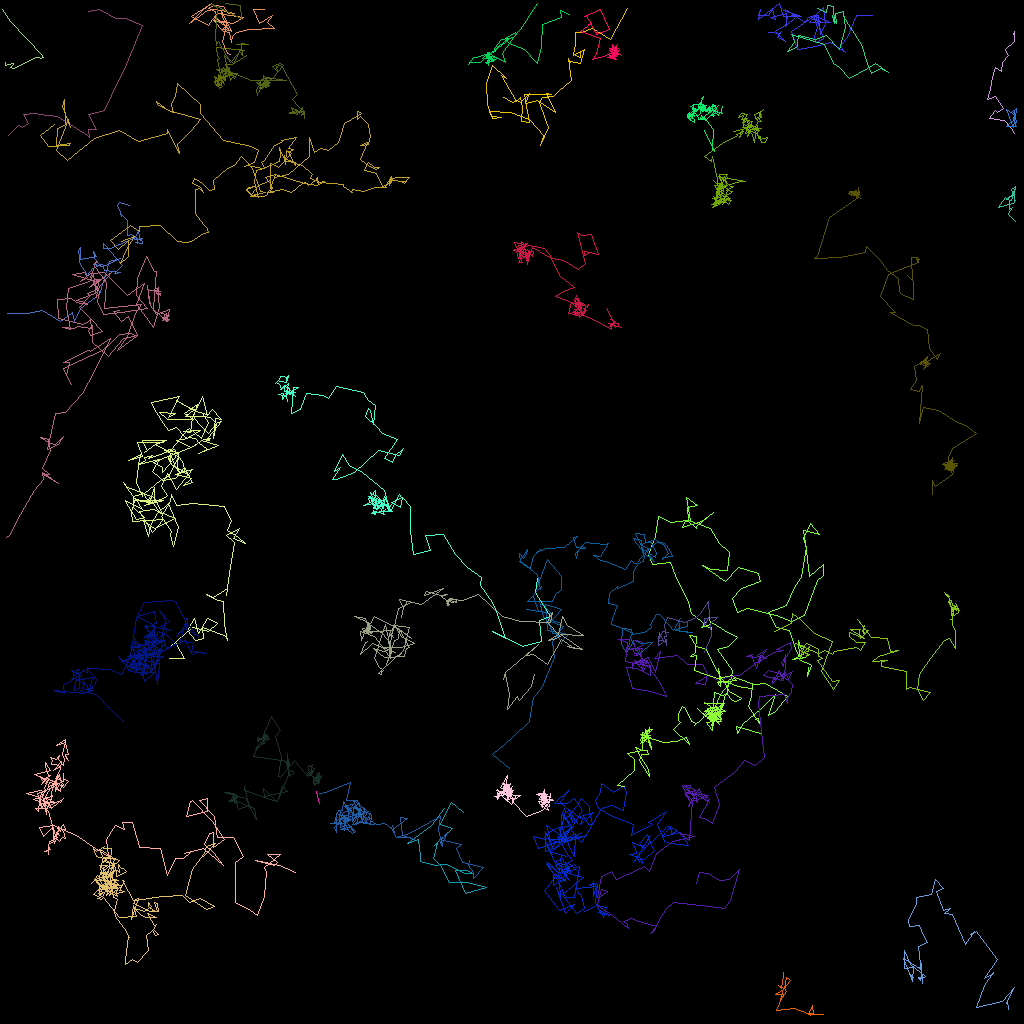

The file beside this chart, header and first rows:
traj_idx, frame, x, y, z
11, 0, 55.44, 101, 0.0
11, 1, 53.82, 103.1, 0.0
11, 2, 50.86, 105.4, 0.0
11, 3, 52.2, 104.9, 0.0
11, 4, 52.54, 106.9, 0.0
11, 5, 52.52, 107.6, 0.0
11, 6, 54.32, 108.1, 0.0
11, 7, 55.19, 108, 0.0
11, 8, 55.88, 108, 0.0
11, 9, 57.97, 109.1, 0.0
11, 10, 58.98, 109.2, 0.0
11, 11, 58.25, 108.8, 0.0
11, 12, 56.87, 108.8, 0.0
11, 13, 58.1, 111.6, 0.0
11, 14, 60.72, 110.9, 0.0
11, 15, 58.3, 110.3, 0.0
11, 16, 56.13, 110.2, 0.0
11, 17, 54.98, 108.1, 0.0
11, 18, 54.14, 107.3, 0.0
11, 19, 54.67, 105.4, 0.0
11, 20, 54.29, 105.6, 0.0
11, 21, 56.54, 103.5, 0.0
11, 22, 55.06, 103, 0.0
11, 23, 56.37, 100.3, 0.0
11, 24, 57.82, 101.5, 0.0
300, 20, 126.7, 16.58, 0.0
300, 21, 126.4, 16.06, 0.0
300, 22, 125.5, 15, 0.0
300, 23, 124.4, 14.9, 0.0
300, 24, 124, 14.75, 0.0
300, 25, 123.6, 14.81, 0.0
300, 26, 124, 14.27, 0.0
300, 27, 124.4, 13.75, 0.0
300, 28, 124.6, 14.06, 0.0
300, 29, 125.3, 13.54, 0.0
300, 30, 124.4, 11.99, 0.0
300, 31, 123.3, 12.38, 0.0
300, 32, 123.8, 11.08, 0.0
300, 33, 124, 9.589, 0.0
300, 34, 124.4, 8.356, 0.0
300, 35, 125.1, 8.852, 0.0
300, 36, 125.3, 7.767, 0.0
300, 37, 126, 6.899, 0.0
300, 38, 125.6, 6.096, 0.0
300, 39, 126.8, 5.134, 0.0
300, 40, 126.7, 4.149, 0.0
300, 41, 126.7, 4.308, 0.0
300, 42, 126.7, 3.895, 0.0
301, 24, 126.9, 14.06, 0.0
301, 25, 126.8, 13.87, 0.0
301, 26, 126.9, 14.41, 0.0
301, 27, 125.7, 13.68, 0.0
301, 28, 126.7, 15.89, 0.0
301, 30, 126.9, 14.23, 0.0
301, 31, 126.5, 13.88, 0.0
301, 32, 127.0, 13.55, 0.0
301, 33, 126.9, 14.74, 0.0
301, 34, 125.8, 15.75, 0.0
301, 35, 126.9, 15.8, 0.0
301, 36, 126.9, 15.5, 0.0
... 4,682 more rows
